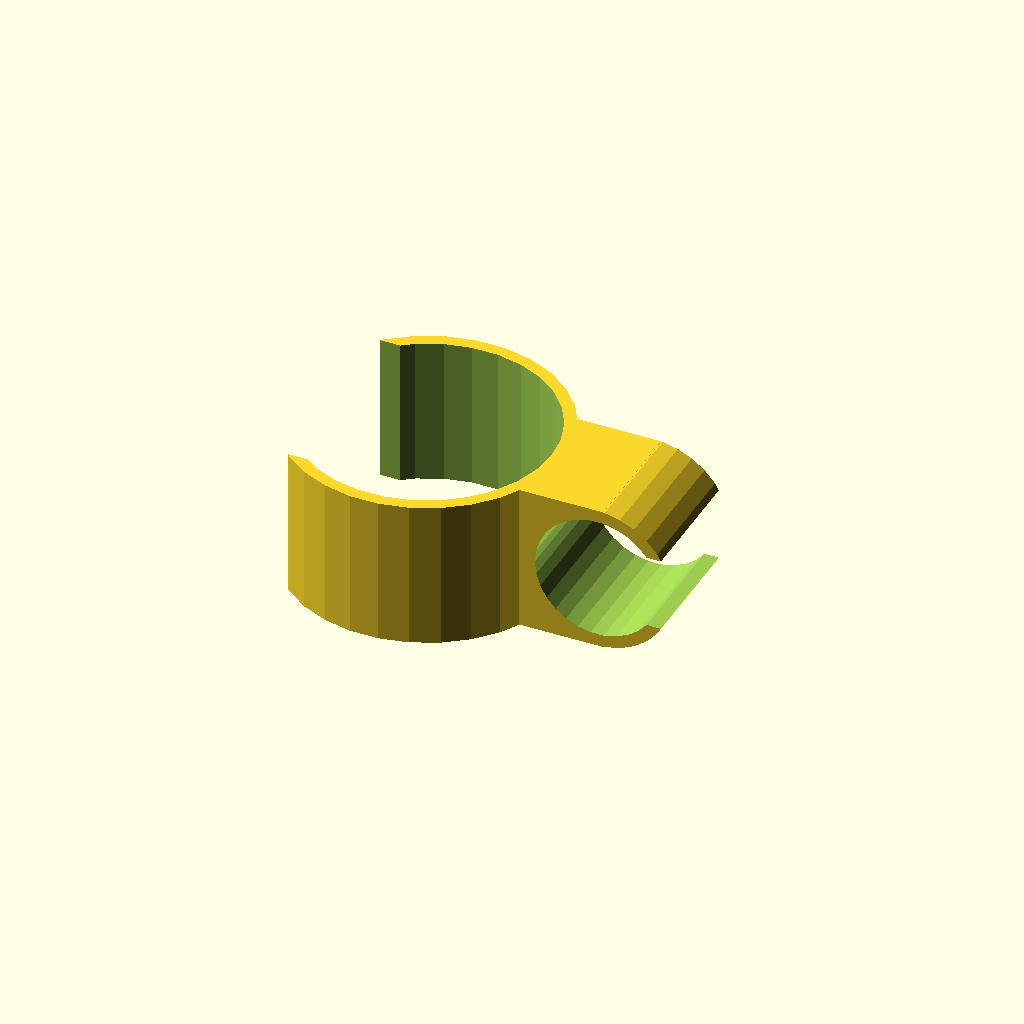
Cell 1: rendered with the file's own defaults.
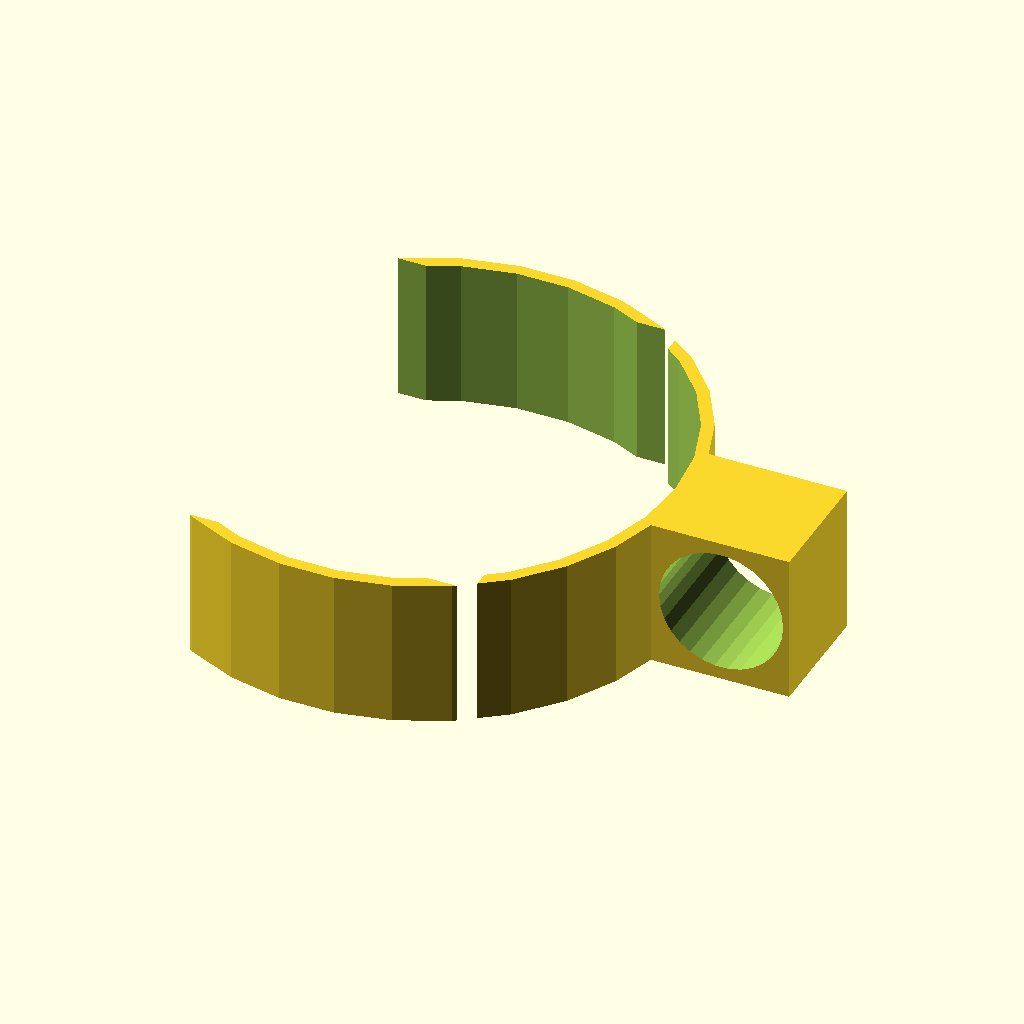
Cell 2: the same model with d1 = 80.
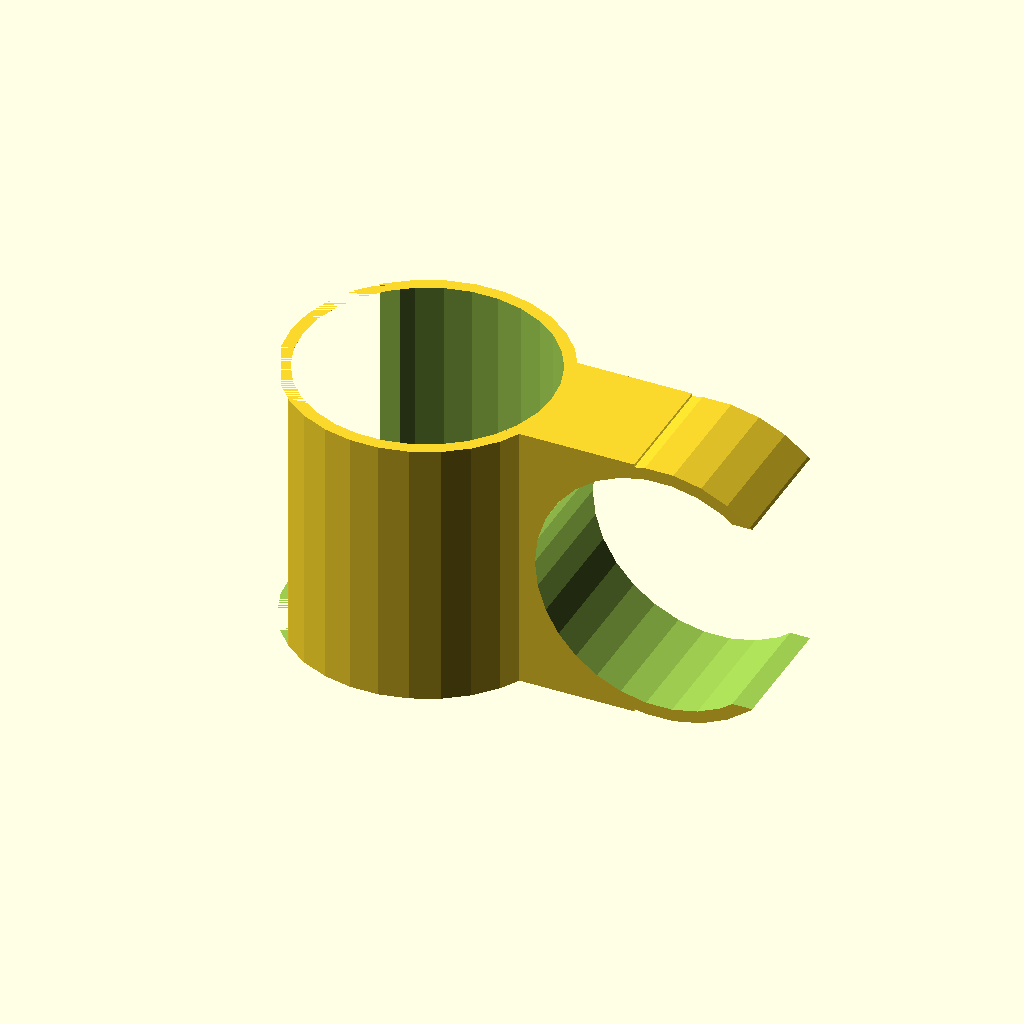
Cell 3: the same model with d2 = 40.
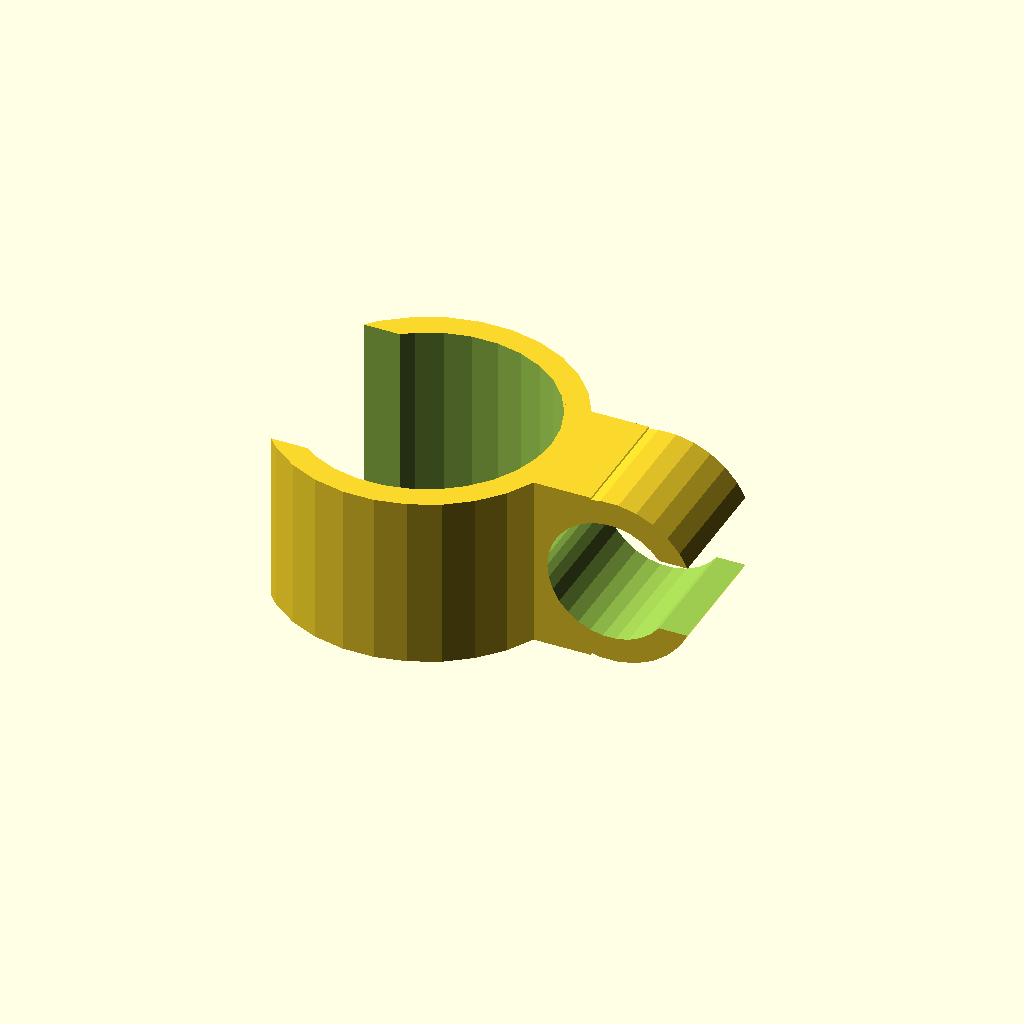
Cell 4: w = 4 (everything else at default).
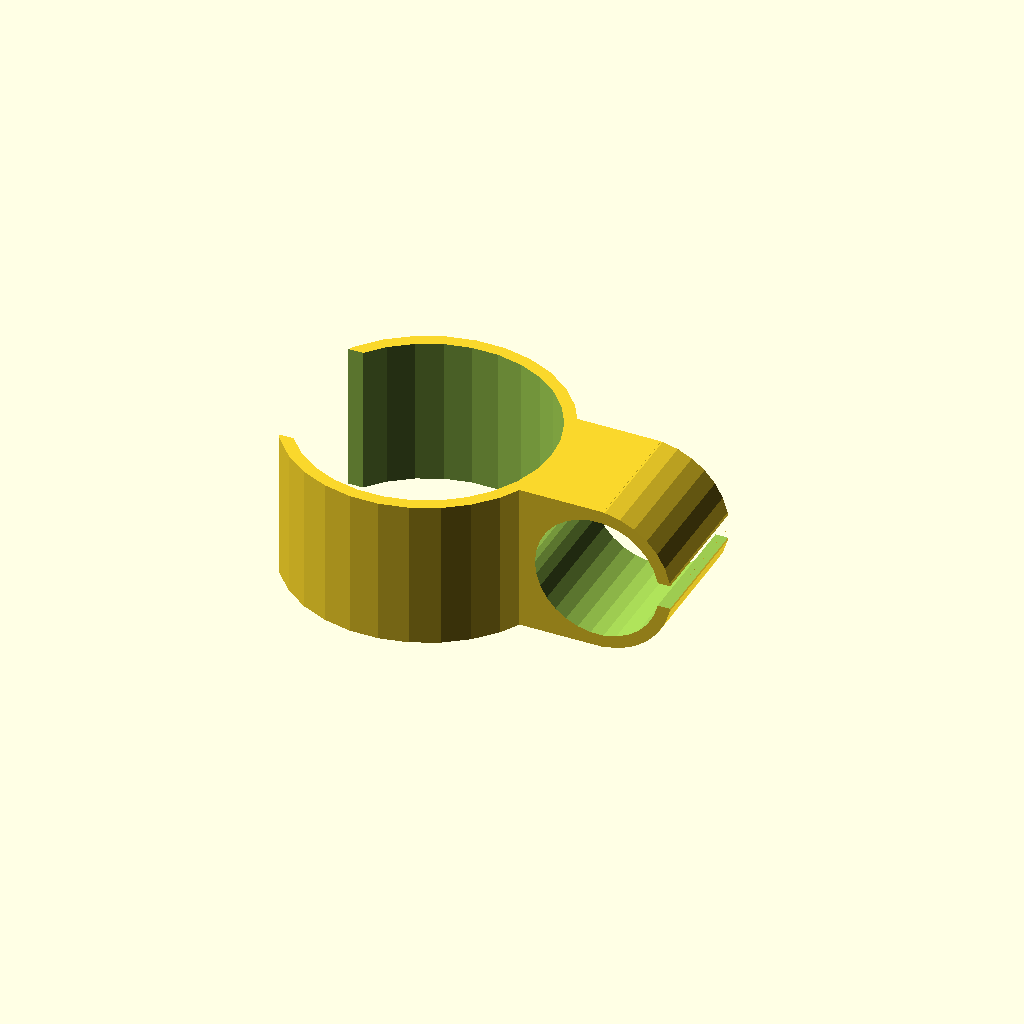
Cell 5: x = 16 (everything else at default).
One fixed orthographic camera (rotation 55°, 0°, 25°; colour scheme Cornfield) for every cell.
OpenSCAD source file inputs/thingiverse/thing-2704296/files/fahrradhalteharry.scad:
d1=40;
d2=20;
w=2; //wall
x=8;

D1=d1/2;
D2=d2/2;

union(){
difference(){
cylinder(d2+w+w,D1+w,D1+w,center=true);
cylinder(d2+w+w+1,D1,D1,center=true);
    translate([-D2-w,0,0])
    cube([d1-x,d1-x,d1+w+w],center=true);
}
translate([D2+D1+w,0,0])
rotate(a=90,v=[1,0,0])
difference(){
cylinder(20,D2+w,D2+w,center=true);
cylinder(21,D2,D2,center=true);
    translate([D2,0,0])
    cube([d2-x,d2-x,21],center=true);
}
difference(){
translate([D1-w,0,0])
cube([(d1+d2)/2,20,d2+w+w],center=true);
    translate([D2+D1+w,0,0])
rotate(a=90,v=[1,0,0])
    cylinder(21,D2,D2,center=true);
    cylinder(d2+w+w+1,D1,D1,center=true);
}
}
Parameter table extracted from the source (name, type, default, range or options):
d1: number, default 40
d2: number, default 20
w: number, default 2
x: number, default 8
